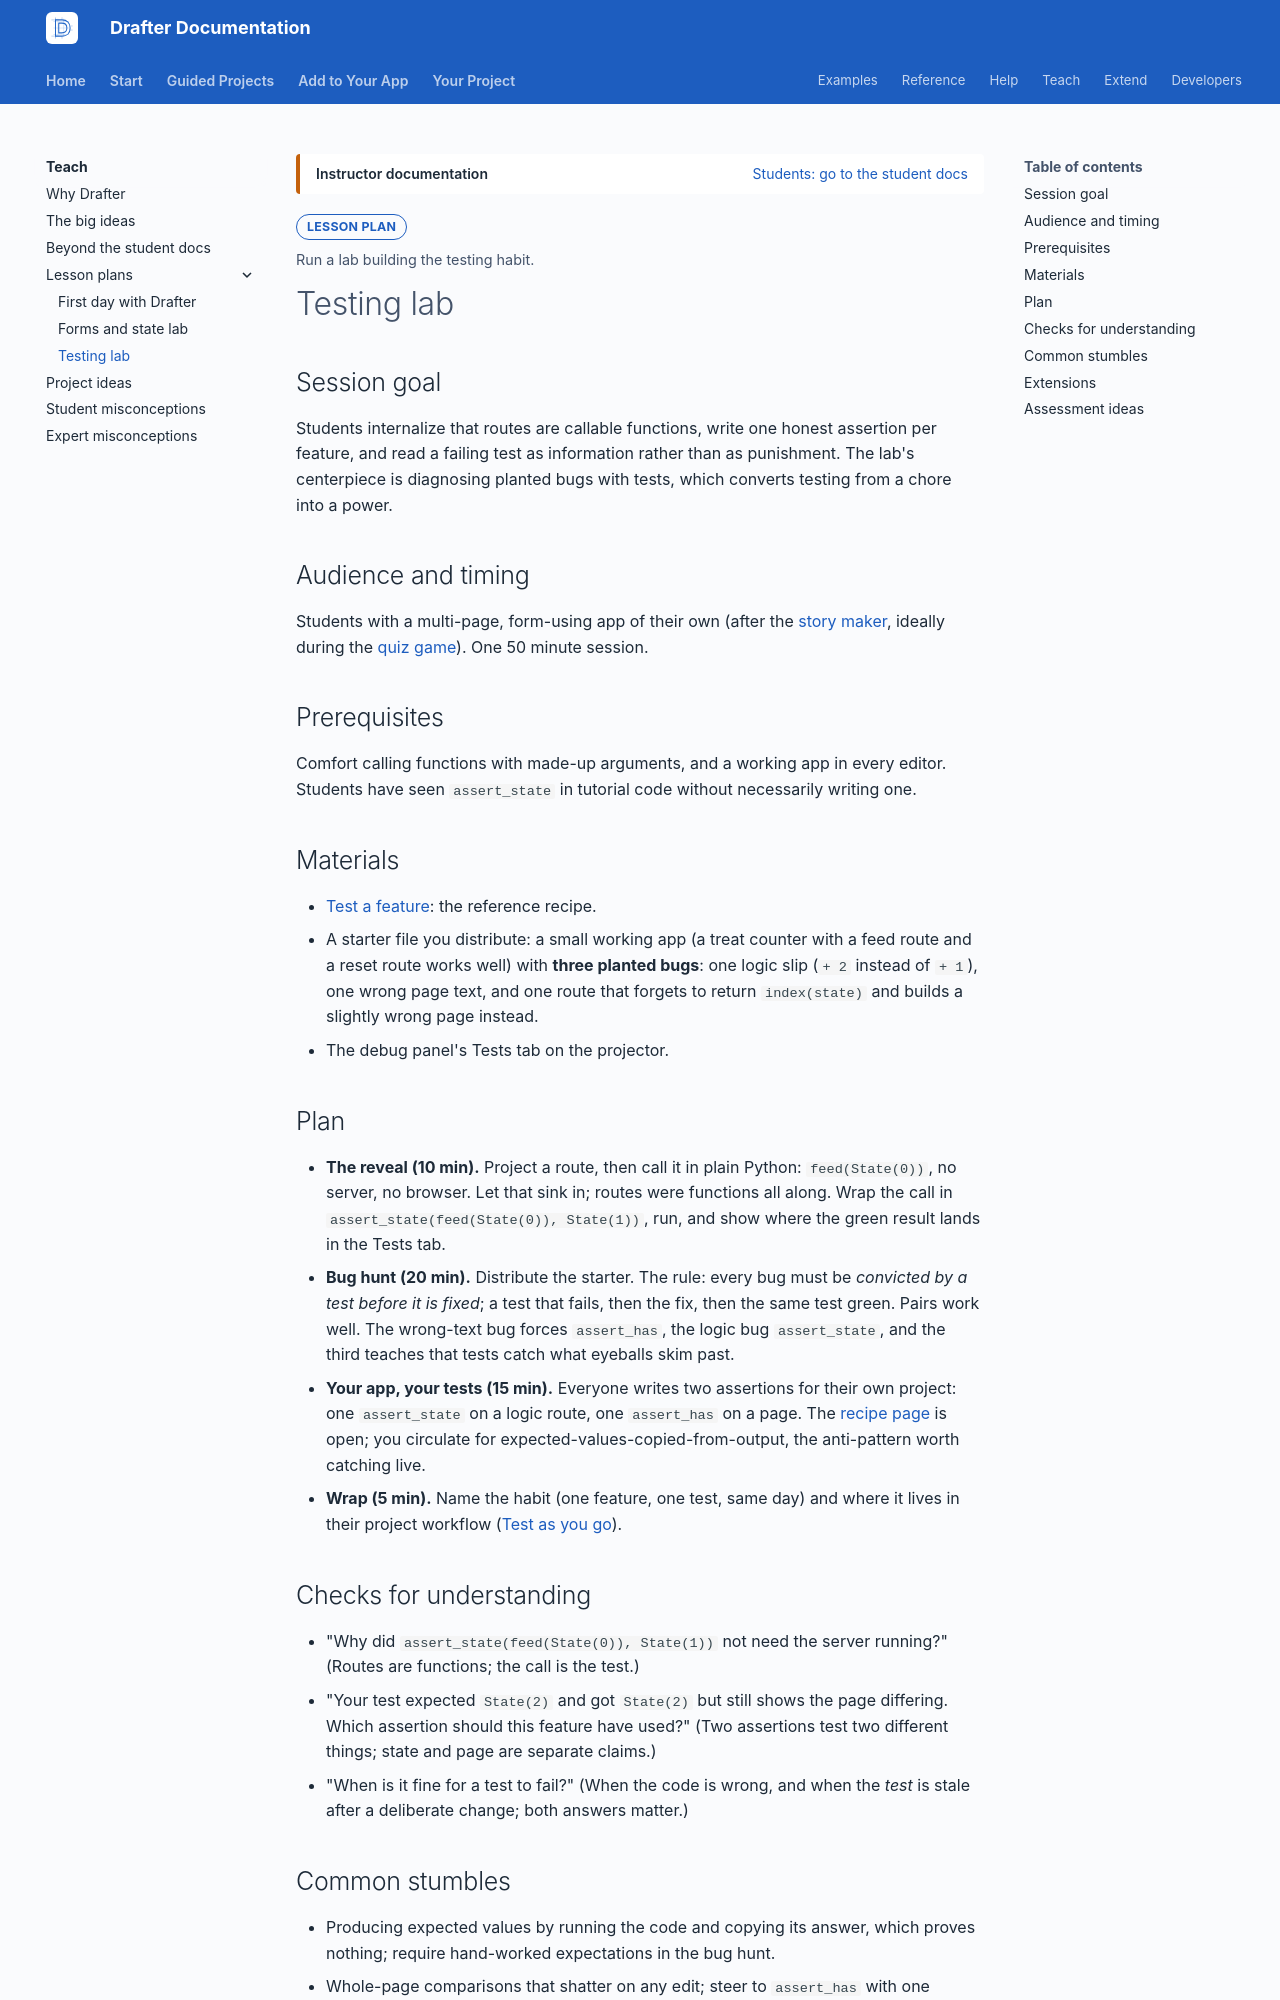

repository: drafter-edu/drafter · page: teach/lesson-plans/testing-lab/index.html · generator: mkdocs

---
page_type: lesson
title: Testing lab
audience: T
priority: P2
prereqs: []
symbols: []
outcome: Run a lab building the testing habit.
search:
  exclude: true
---

# Testing lab

## Session goal

Students internalize that routes are callable functions, write
one honest assertion per feature, and read a failing test as
information rather than as punishment. The lab's centerpiece is
diagnosing planted bugs with tests, which converts testing from
a chore into a power.

## Audience and timing

Students with a multi-page, form-using app of their own (after
the [story maker](../../tutorials/story-maker.md), ideally
during the [quiz game](../../tutorials/quiz-game.md)). One 50
minute session.

## Prerequisites

Comfort calling functions with made-up arguments, and a working
app in every editor. Students have seen `assert_state` in
tutorial code without necessarily writing one.

## Materials

- [Test a feature](../../add/test-a-feature.md): the reference
  recipe.
- A starter file you distribute: a small working app (a treat
  counter with a feed route and a reset route works well) with
  **three planted bugs**: one logic slip (`+ 2` instead of
  `+ 1`), one wrong page text, and one route that forgets to
  return `index(state)` and builds a slightly wrong page
  instead.
- The debug panel's Tests tab on the projector.

## Plan

- **The reveal (10 min).** Project a route, then call it in
  plain Python: `feed(State(0))`, no server, no browser. Let
  that sink in; routes were functions all along. Wrap the call
  in `assert_state(feed(State(0)), State(1))`, run, and show
  where the green result lands in the Tests tab.
- **Bug hunt (20 min).** Distribute the starter. The rule:
  every bug must be *convicted by a test before it is fixed*;
  a test that fails, then the fix, then the same test green.
  Pairs work well. The wrong-text bug forces `assert_has`, the
  logic bug `assert_state`, and the third teaches that tests
  catch what eyeballs skim past.
- **Your app, your tests (15 min).** Everyone writes two
  assertions for their own project: one `assert_state` on a
  logic route, one `assert_has` on a page. The
  [recipe page](../../add/test-a-feature.md) is open; you
  circulate for expected-values-copied-from-output, the
  anti-pattern worth catching live.
- **Wrap (5 min).** Name the habit (one feature, one test, same
  day) and where it lives in their project workflow
  ([Test as you go](../../your-project/test-as-you-go.md)).

## Checks for understanding

- "Why did `assert_state(feed(State(0)), State(1))` not need
  the server running?" (Routes are functions; the call is the
  test.)
- "Your test expected `State(2)` and got `State(2)` but still
  shows the page differing. Which assertion should this feature
  have used?" (Two assertions test two different things; state
  and page are separate claims.)
- "When is it fine for a test to fail?" (When the code is
  wrong, and when the *test* is stale after a deliberate
  change; both answers matter.)
